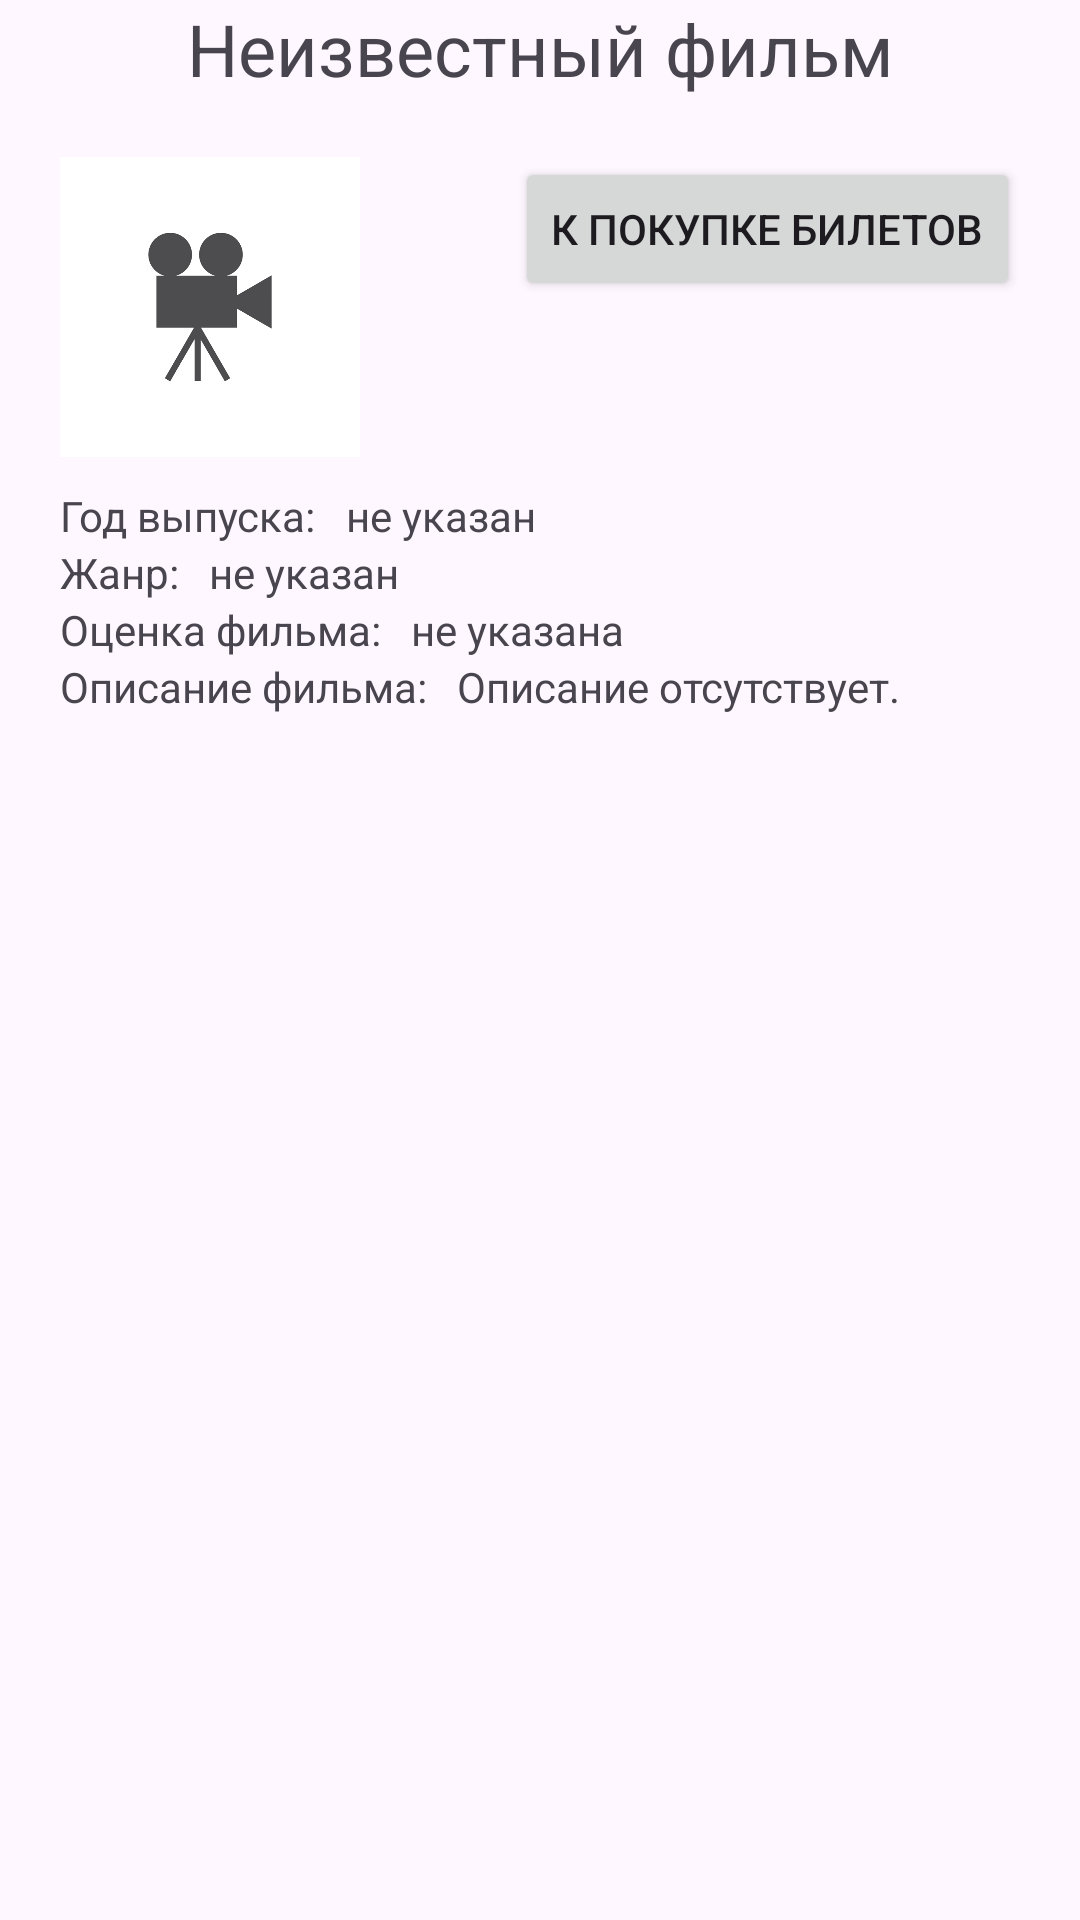

The Android layout XML behind this screen, and the referenced resources:
<!-- AndroidManifest.xml: application theme Theme.CinemaTickets -->
<!-- res/layout/fragment_film_desc.xml -->
<?xml version="1.0" encoding="utf-8"?>
<LinearLayout xmlns:android="http://schemas.android.com/apk/res/android"
    xmlns:app="http://schemas.android.com/apk/res-auto"
    xmlns:tools="http://schemas.android.com/tools"
    android:layout_width="match_parent"
    android:layout_height="match_parent"
    tools:context=".FilmDescFragment"
    android:orientation="vertical">
    <TextView
        android:layout_width="match_parent"
        android:layout_height="wrap_content"
        android:gravity="center_horizontal"
        android:textSize="24sp"
        android:text="@string/films_list_item_name_default"
        android:id="@+id/filmName">

    </TextView>
    <LinearLayout
        android:layout_width="match_parent"
        android:layout_height="wrap_content"
        android:orientation="vertical"
        android:layout_margin="20dp">
        <androidx.constraintlayout.widget.ConstraintLayout
            android:layout_width="match_parent"
            android:layout_height="wrap_content"
            android:id="@+id/poster_layout"
            android:orientation="horizontal">

            <ImageView
                android:layout_width="100dp"
                android:layout_height="100dp"
                android:src="@drawable/films_list_item_placeholder"
                app:layout_constraintStart_toStartOf="parent"
                app:layout_constraintTop_toTopOf="parent"
                android:id="@+id/filmPoster">

            </ImageView>
            <Button
                android:layout_height="wrap_content"
                android:layout_width="wrap_content"
                android:id="@+id/filmShowSeats"
                app:layout_constraintEnd_toEndOf="parent"
                app:layout_constraintTop_toTopOf="parent"
                android:text="@string/film_desc_show_seats_btn">

            </Button>
        </androidx.constraintlayout.widget.ConstraintLayout>
        <ScrollView
            android:layout_marginTop="10dp"
            android:layout_width="match_parent"
            android:layout_height="match_parent">
            <LinearLayout
                android:layout_width="match_parent"
                android:layout_height="wrap_content"
                android:orientation="vertical"
                android:id="@+id/desc_layout">
                <LinearLayout
                    android:layout_width="match_parent"
                    android:layout_height="wrap_content"
                    android:id="@+id/filmDesc"
                    android:orientation="vertical">
                    <LinearLayout
                        android:layout_width="wrap_content"
                        android:layout_height="wrap_content"
                        android:id="@+id/publish_year_layout"
                        android:orientation="horizontal">
                        <TextView
                            android:layout_width="wrap_content"
                            android:layout_height="wrap_content"
                            android:text="@string/film_desc_publish_year">

                        </TextView>
                        <TextView android:layout_height="wrap_content"
                            android:layout_width="wrap_content"
                            android:id="@+id/film_desc_publish_year"
                            android:text="@string/film_desc_publish_year_default"
                            android:layout_marginStart="10dp">

                        </TextView>

                    </LinearLayout>
                    <LinearLayout
                        android:layout_width="wrap_content"
                        android:layout_height="wrap_content"
                        android:id="@+id/genre_layout"
                        android:orientation="horizontal">
                        <TextView
                            android:layout_width="wrap_content"
                            android:layout_height="wrap_content"
                            android:text="@string/film_desc_genre">

                        </TextView>
                        <TextView android:layout_height="wrap_content"
                            android:layout_width="wrap_content"
                            android:id="@+id/film_desc_genre"
                            android:text="@string/film_desc_genre_default"
                            android:layout_marginStart="10dp">

                        </TextView>

                    </LinearLayout>
                    <LinearLayout
                        android:layout_width="wrap_content"
                        android:layout_height="wrap_content"
                        android:id="@+id/rating_layout"
                        android:orientation="horizontal">
                        <TextView
                            android:layout_width="wrap_content"
                            android:layout_height="wrap_content"
                            android:text="@string/film_desc_rating">

                        </TextView>
                        <TextView android:layout_height="wrap_content"
                            android:layout_width="wrap_content"
                            android:id="@+id/film_desc_rating"
                            android:text="@string/film_desc_rating_default"
                            android:layout_marginStart="10dp">

                        </TextView>

                    </LinearLayout>
                    <LinearLayout
                        android:layout_width="wrap_content"
                        android:layout_height="wrap_content"
                        android:id="@+id/film_desc_layout"
                        android:orientation="horizontal">
                        <TextView
                            android:layout_width="wrap_content"
                            android:layout_height="wrap_content"
                            android:text="@string/film_desc">

                        </TextView>
                        <TextView android:layout_height="wrap_content"
                            android:layout_width="wrap_content"
                            android:id="@+id/film_description"
                            android:text="@string/films_list_item_desc_default"
                            android:layout_marginStart="10dp">

                        </TextView>

                    </LinearLayout>
                </LinearLayout>
                <Button
                    android:layout_width="wrap_content"
                    android:layout_height="wrap_content"
                    android:id="@+id/showDescBtn"
                    android:text="@string/film_desc_show_desc_btn"
                    android:drawableEnd="@drawable/external_link"
                    android:visibility="gone">

                </Button>
            </LinearLayout>
        </ScrollView>

    </LinearLayout>

</LinearLayout>
<!-- resources referenced by this layout -->
<resources>
  <!-- drawable external_link: png bitmap (drawable, 642 bytes) -->
  <!-- drawable films_list_item_placeholder: png bitmap (drawable, 26472 bytes) -->
  <string name="film_desc">Описание фильма:</string>
  <string name="film_desc_genre">Жанр:</string>
  <string name="film_desc_genre_default">не указан</string>
  <string name="film_desc_publish_year">Год выпуска:</string>
  <string name="film_desc_publish_year_default">не указан</string>
  <string name="film_desc_rating">Оценка фильма:</string>
  <string name="film_desc_rating_default">не указана</string>
  <string name="film_desc_show_desc_btn">К описанию фильма</string>
  <string name="film_desc_show_seats_btn">К покупке билетов</string>
  <string name="films_list_item_desc_default">Описание отсутствует.</string>
  <string name="films_list_item_name_default">Неизвестный фильм</string>
  <style name="Theme.CinemaTickets" parent="Base.Theme.CinemaTickets" />
  <style name="Base.Theme.CinemaTickets" parent="Theme.Material3.DayNight">
          
          
      </style>
</resources>
